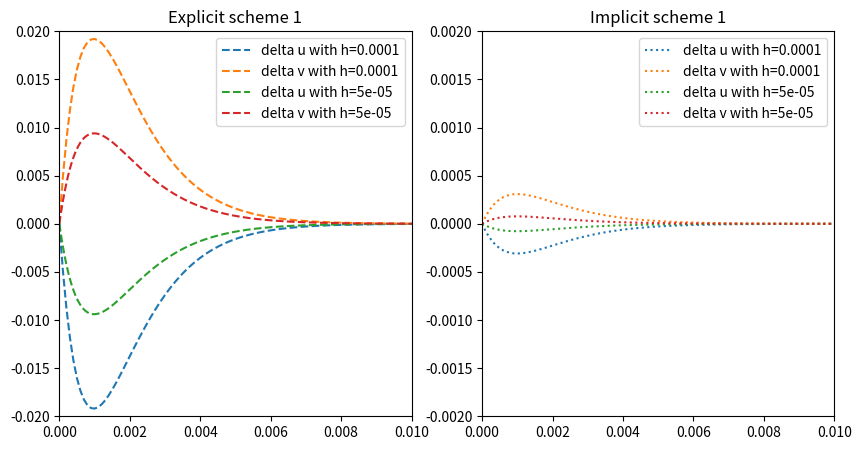

Write Python code to recreate this figure. (Note: this script raises an exception after producing the figure.)
import matplotlib.pyplot as plt
import numpy as np
from scipy.optimize import newton_krylov

if __name__ == "__main__":
    print("Solve the rigid system of equations:")
    print("u' = 998u + 1998v")
    print("v' = -999u - 1999v")
    print("with excplicit scheme:")
    print("y_n+1 = y_n + h * f(x_n, y_n)")
    print("and implicit scheme:")
    print("y_n+1 = y_n + h * (f(x_n, y_n) + f(x_n+1, y_n+1)) / 2")

    def f(x, y):
        return np.array([998 * x + 1998 * y, -999 * x - 1999 * y])

    def u_exact(t):
        return 2 * np.exp(-t) - np.exp(-1000 * t)

    def v_exact(t):
        return -np.exp(-t) + np.exp(-1000 * t)

    plt.figure(figsize=(10, 5), dpi=200)

    for h in [0.0001, 0.00005]:
        u0, v0 = 1, 0
        t0, tn = 0, 0.1
        n = int((tn - t0) / h)
        t = np.linspace(t0, tn, n + 1)

        u_e = np.zeros(n + 1)
        v_e = np.zeros(n + 1)
        u_e[0], v_e[0] = u0, v0

        for i in range(n):
            u_e[i + 1] = u_e[i] + h * f(u_e[i], v_e[i])[0]
            v_e[i + 1] = v_e[i] + h * f(u_e[i], v_e[i])[1]
            print(f"Explicit: {i/(n-1)*100:.2f}%", end="\r")

        u_i = np.zeros(n + 1)
        v_i = np.zeros(n + 1)
        u_i[0], v_i[0] = u0, v0

        for i in range(n):
            y = newton_krylov(
                lambda y: y - np.array([u_i[i], v_i[i]]) - h * (f(u_i[i], v_i[i]) + f(y[0], y[1])) / 2,
                np.array([u_i[i], v_i[i]]),
            )
            u_i[i + 1] = u_i[i] + h * (f(u_i[i], v_i[i])[0] + f(y[0], y[1])[0]) / 2
            v_i[i + 1] = v_i[i] + h * (f(u_i[i], v_i[i])[1] + f(y[0], y[1])[1]) / 2
            print(f"Implicit: {i/(n-1)*100:.2f}%", end="\r")

        plt.subplot(1, 2, 1)
        plt.plot(t, u_exact(t) - u_e, label=f"delta u with {h=}", linestyle="dashed")
        plt.plot(t, v_exact(t) - v_e, label=f"delta v with {h=}", linestyle="dashed")
        plt.ylim(-0.02, 0.02)
        plt.xlim(0, 0.01)
        plt.title("Explicit scheme 1")
        plt.legend()
        plt.grid()

        plt.subplot(1, 2, 2)
        plt.plot(t, u_exact(t) - u_i, label=f"delta u with {h=}", linestyle="dotted")
        plt.plot(t, v_exact(t) - v_i, label=f"delta v with {h=}", linestyle="dotted")
        plt.ylim(-0.002, 0.002)
        plt.xlim(0, 0.01)
        plt.title("Implicit scheme 1")
        plt.legend()
        plt.grid()

    plt.savefig("lesson_8/rigid_1.png")
